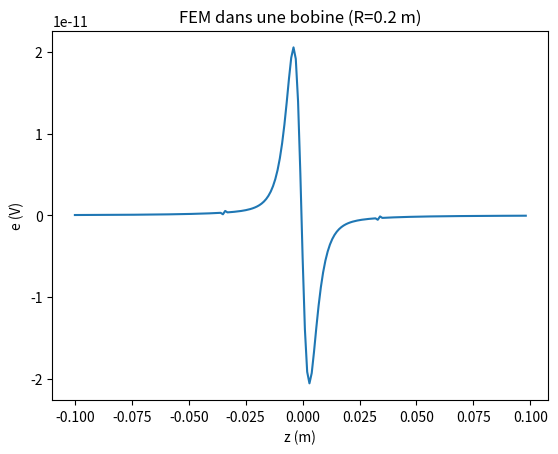

Write the Python code that produced this figure.
from math import *
import numpy as np
import scipy.integrate as integrate
import matplotlib.pyplot as plt


class Bobine:
    def __init__(self, R, M):
        self.mu = 1.25663706e-6
        self.R = R; self.M = M
        self.z = 0

    def set_z(self, z):
        self.z = z
    
    def B(self, r, theta):
        return 2*self.M*self.mu*cos(theta)/(4*pi*r**3), self.M*self.mu*cos(theta)/(4*pi*r**3)

    def B_cart(self, r, theta):
        B = self.B(r, theta)
        return B[0]*cos(theta) + B[1]*sin(theta)

    def dB_cart(self, r, theta):
        return self.B_cart(sqrt(r**2 + self.z**2), theta)*r


class Tools:
    def zDict(m, M, p):
        Z, s = {}, 0
        for i in np.arange(m, M, p):
            Z[round(i, len([_ for _ in str(p)]))] = s; s += 1
        return Z


def flux(b, z):
    b.set_z(z)
    ress, err = integrate.dblquad(b.dB_cart, 0, b.R, 0, 2*pi)
    return ress

def getSpeed(e, fp, Z, z):
    return -e[Z.get(z)]/fp[Z.get(z)]

Zr = Tools.zDict(-0.1, 0.1, 0.001)
Zrange = list(Zr.keys())
s = Bobine(0.2, 0.00000001); P = []; Z = []
for i in Zrange:
    P.append(flux(s, i)); Z.append(i)

E = []
for i in range(len(Z)-1):
    E.append((P[i+1] - P[i])/(Z[i+1] - Z[i]))

print(getSpeed([1e-11 for i in range(len(Zrange))], E, Zr, 0.05))

plt.plot(Z[0:-1],E)
plt.xlabel('z (m)')
plt.ylabel('e (V)')
plt.title(f'FEM dans une bobine (R={s.R} m)')
plt.show()
